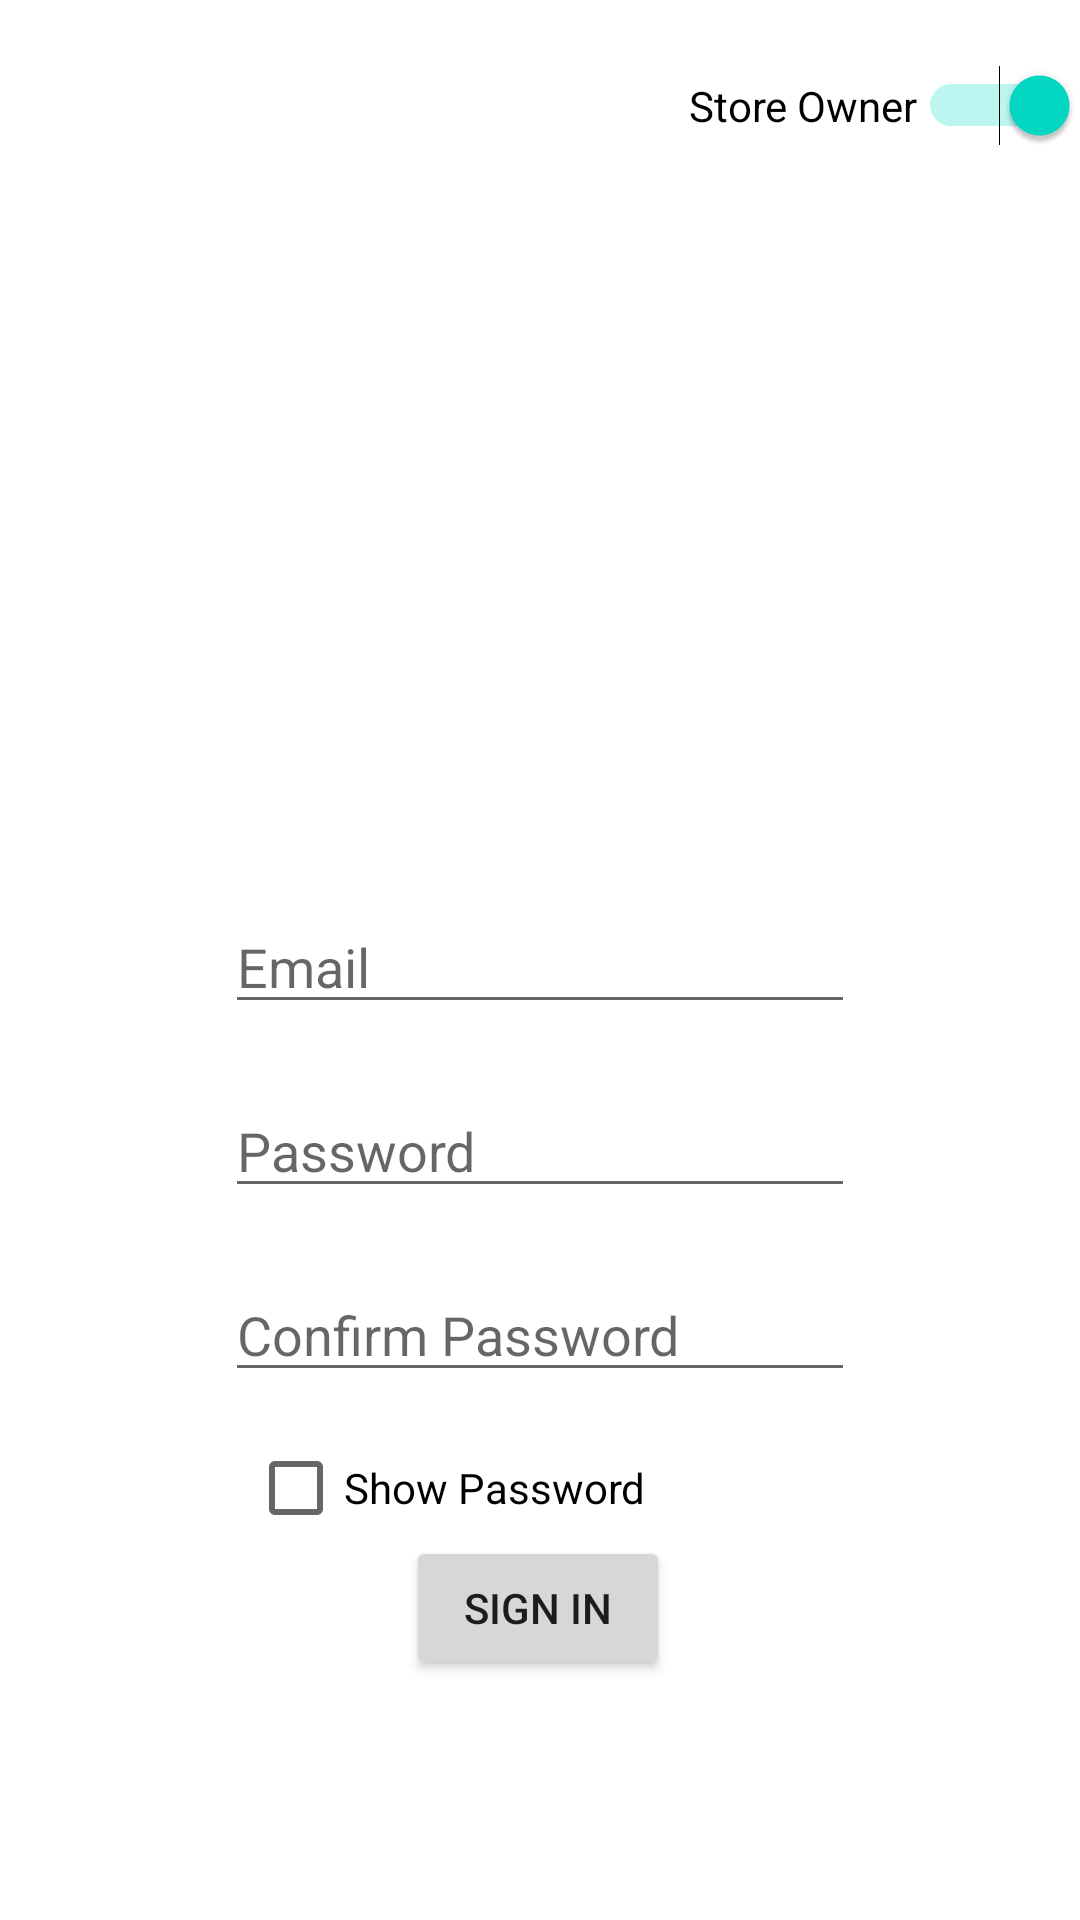

Write the Android layout XML for this screen, with the resource values it uses.
<!-- AndroidManifest.xml: application theme Theme.B07finalproject -->
<!-- res/layout/activity_sign_in_owner1.xml -->
<?xml version="1.0" encoding="utf-8"?>
<androidx.constraintlayout.widget.ConstraintLayout xmlns:android="http://schemas.android.com/apk/res/android"
    xmlns:app="http://schemas.android.com/apk/res-auto"
    xmlns:tools="http://schemas.android.com/tools"
    android:layout_width="match_parent"
    android:layout_height="match_parent"
    tools:context=".SignInOwnerActivity1">

    <EditText
        android:id="@+id/edtTxtEmail_signinowner1"
        android:layout_width="wrap_content"
        android:layout_height="wrap_content"
        android:layout_marginTop="300dp"
        android:ems="10"
        android:hint="Email"
        android:inputType="textEmailAddress"
        app:layout_constraintEnd_toEndOf="parent"
        app:layout_constraintStart_toStartOf="parent"
        app:layout_constraintTop_toTopOf="parent" />

    <EditText
        android:id="@+id/edtTxtPassword_signinowner1"
        android:hint="Password"
        android:layout_width="wrap_content"
        android:layout_height="wrap_content"
        android:layout_marginTop="20dp"
        android:ems="10"
        android:inputType="textPassword"
        app:layout_constraintEnd_toEndOf="parent"
        app:layout_constraintStart_toStartOf="parent"
        app:layout_constraintTop_toBottomOf="@+id/edtTxtEmail_signinowner1" />

    <EditText
        android:id="@+id/edtTxtConfirmPassword_signinowner1"
        android:layout_width="wrap_content"
        android:layout_height="wrap_content"
        android:layout_marginTop="20dp"
        android:ems="10"
        android:hint="Confirm Password"
        android:inputType="textPassword"
        app:layout_constraintEnd_toEndOf="parent"
        app:layout_constraintStart_toStartOf="parent"
        app:layout_constraintTop_toBottomOf="@+id/edtTxtPassword_signinowner1"></EditText>


    <Button
        android:id="@+id/btnsignIn_signinowner1"
        android:layout_width="wrap_content"
        android:layout_height="wrap_content"
        android:layout_marginBottom="80dp"
        android:text="SIGN IN"
        app:layout_constraintBottom_toBottomOf="parent"
        app:layout_constraintEnd_toEndOf="parent"
        app:layout_constraintHorizontal_bias="0.498"
        app:layout_constraintStart_toStartOf="parent"
        app:layout_constraintTop_toBottomOf="@+id/showpassword_signinowner1"
        app:layout_constraintVertical_bias="1.0" />

    <Switch
        android:id="@+id/switch1_signinOwner1"
        android:layout_width="wrap_content"
        android:layout_height="wrap_content"
        android:layout_marginStart="309dp"
        android:layout_marginBottom="570dp"
        android:text="Store Owner"
        android:checked="true"
        app:layout_constraintBottom_toBottomOf="parent"
        app:layout_constraintEnd_toEndOf="parent"
        app:layout_constraintHorizontal_bias="1.0"
        app:layout_constraintStart_toStartOf="parent"
        app:layout_constraintTop_toTopOf="parent" />

    <CheckBox
        android:id="@+id/showpassword_signinowner1"
        android:layout_width="wrap_content"
        android:layout_height="wrap_content"
        android:layout_marginTop="8dp"
        android:text="Show Password"
        app:layout_constraintEnd_toEndOf="parent"
        app:layout_constraintHorizontal_bias="0.363"
        app:layout_constraintStart_toStartOf="parent"
        app:layout_constraintTop_toBottomOf="@+id/edtTxtConfirmPassword_signinowner1" />

</androidx.constraintlayout.widget.ConstraintLayout>
<!-- resources referenced by this layout -->
<resources>
  <style name="Theme.B07finalproject" parent="Theme.MaterialComponents.DayNight.DarkActionBar">
          
          <item name="colorPrimary">#2196F3</item>
          <item name="colorPrimaryVariant">#7C000000</item>
          <item name="colorOnPrimary">@color/white</item>
          
          <item name="colorSecondary">@color/teal_200</item>
          <item name="colorSecondaryVariant">@color/teal_700</item>
          <item name="colorOnSecondary">@color/black</item>
          
          <item name="android:statusBarColor" tools:targetApi="l">?attr/colorPrimaryVariant</item>
          
          <item name="android:windowAnimationStyle">@style/CustomActivityAnimation</item>
      </style>
  <color name="white">#FFFFFFFF</color>
  <color name="teal_200">#FF03DAC5</color>
  <color name="teal_700">#FF018786</color>
  <color name="black">#FF000000</color>
  <style name="CustomActivityAnimation" parent="@android:style/Animation.Activity">
          <item name="android:activityOpenEnterAnimation">@anim/slide_in_right</item>
          <item name="android:activityOpenExitAnimation">@anim/slide_out_left</item>
          <item name="android:activityCloseEnterAnimation">@anim/slide_in_left</item>
          <item name="android:activityCloseExitAnimation">@anim/slide_out_right</item>
      </style>
</resources>
